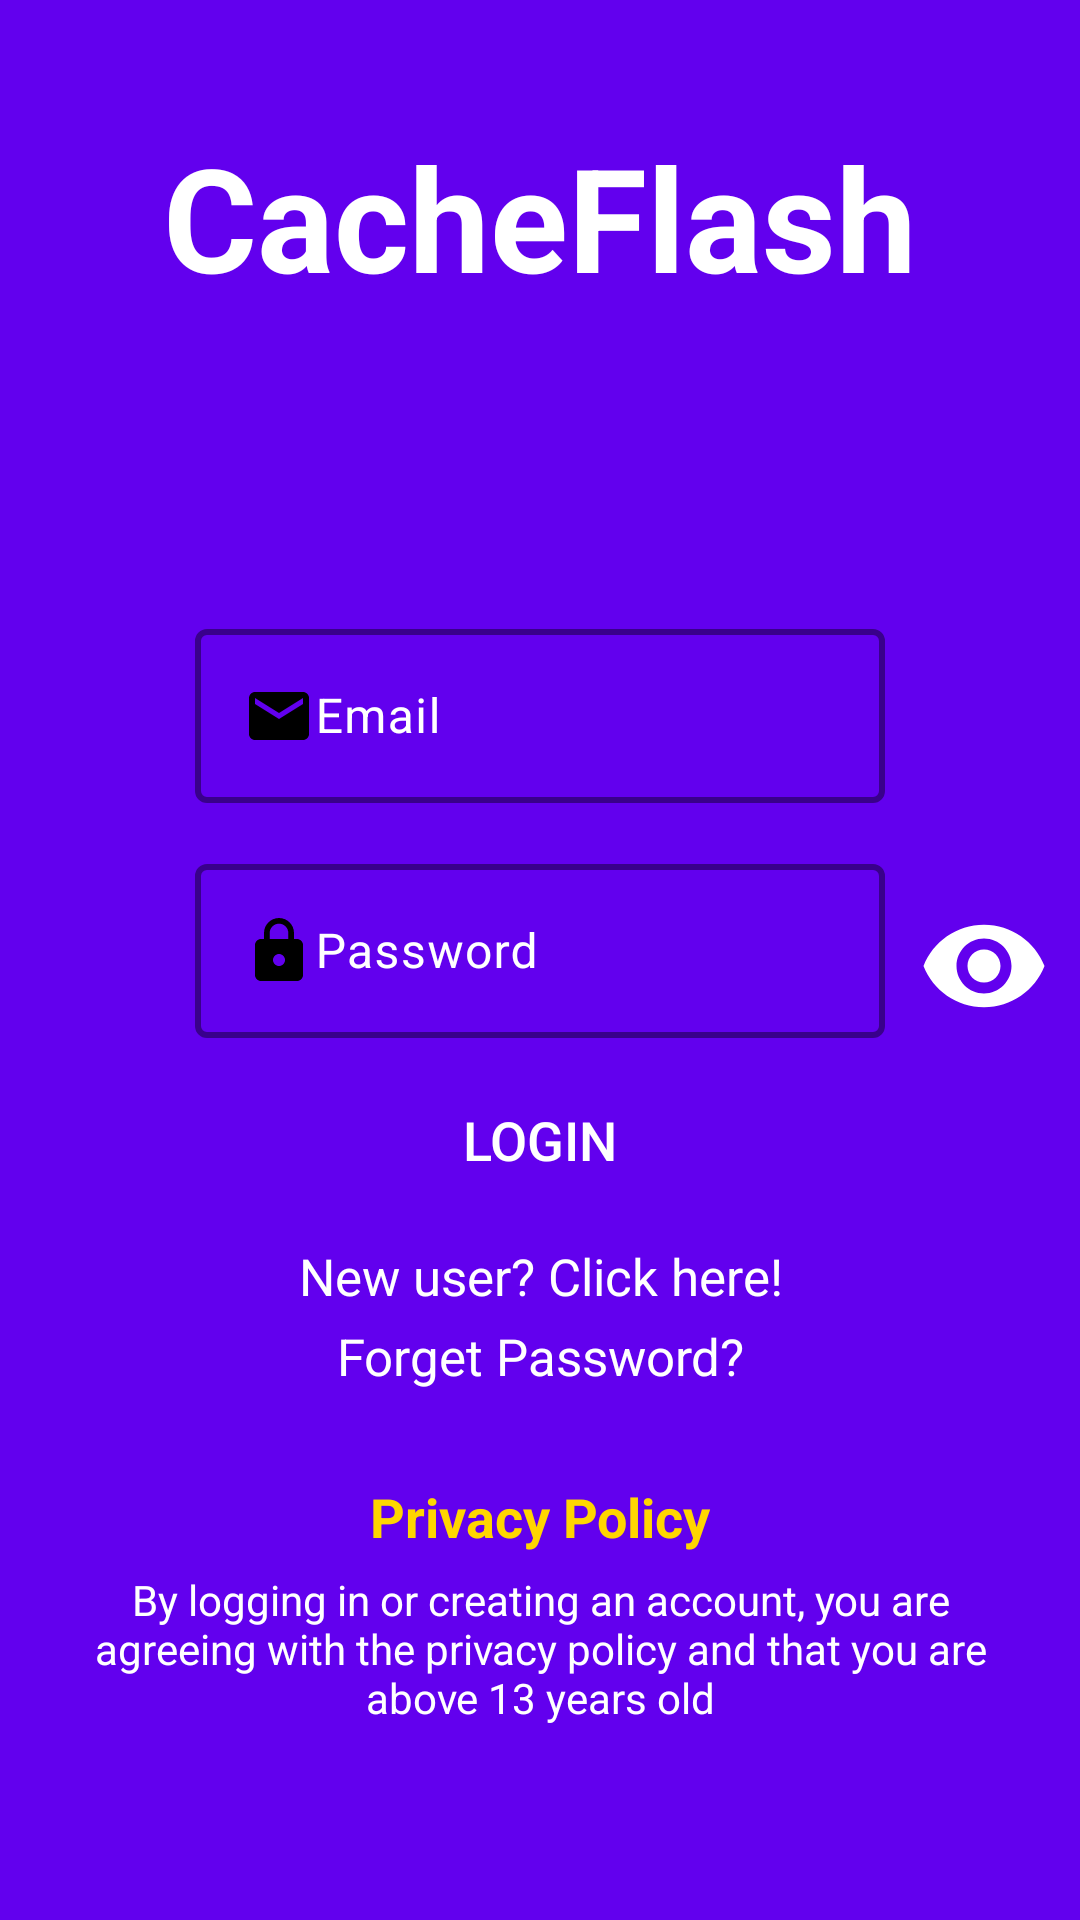

Reconstruct the res/layout file that produces this screen, plus the resources it refers to.
<!-- AndroidManifest.xml: application theme Theme.MADAsgCacheFlash -->
<!-- res/layout/activity_login.xml -->
<?xml version="1.0" encoding="utf-8"?>
<ScrollView xmlns:android="http://schemas.android.com/apk/res/android"
    xmlns:app="http://schemas.android.com/apk/res-auto"
    xmlns:tools="http://schemas.android.com/tools"
    android:layout_width="match_parent"
    android:layout_height="match_parent"
    android:background="@color/backgroundcolor"
    tools:context=".Login">

    <RelativeLayout
        android:layout_width="match_parent"
        android:layout_height="wrap_content">

        <com.google.android.material.textfield.TextInputLayout
            android:id="@+id/textTextInput"
            android:layout_width="match_parent"
            android:layout_height="wrap_content"
            android:layout_below="@+id/textView5"
            android:layout_marginStart="65dp"
            android:layout_marginTop="100dp"
            android:layout_marginEnd="65dp"
            android:hint="@string/Email"
            android:inputType="textEmailAddress"
            android:textColorHint="@color/white"
            app:boxStrokeColor="@color/white"
            app:boxStrokeWidth="2dp"
            app:helperTextTextColor="@color/white"
            app:hintTextColor="@color/white">

            <com.google.android.material.textfield.TextInputEditText
                android:id="@+id/editTextText"
                android:layout_width="match_parent"
                android:layout_height="wrap_content"
                android:layout_marginTop="300dp"
                android:drawableLeft="@drawable/baseline_email_24"
                android:inputType="textEmailAddress"
                android:singleLine="true"
                android:textColor="@color/white"
                android:textSize="16sp">

            </com.google.android.material.textfield.TextInputEditText>

        </com.google.android.material.textfield.TextInputLayout>

        <com.google.android.material.textfield.TextInputLayout
            android:id="@+id/textTextInput2"
            android:layout_width="match_parent"
            android:layout_height="wrap_content"
            android:layout_below="@+id/textTextInput"
            android:layout_marginStart="65dp"
            android:layout_marginTop="15dp"
            android:layout_marginEnd="65dp"
            android:hint="@string/passwordText"
            android:textColorHint="@color/white"
            app:boxStrokeColor="@color/white"
            app:boxStrokeWidth="2dp"
            app:helperTextTextColor="@color/white"
            app:hintTextColor="@color/white">

            <com.google.android.material.textfield.TextInputEditText
                android:id="@+id/editTextText2"
                android:layout_width="match_parent"
                android:layout_height="wrap_content"
                android:layout_marginTop="300dp"
                android:drawableLeft="@drawable/baseline_lock_24"
                android:inputType="textPassword"
                android:singleLine="true"
                android:textColor="@color/white"
                android:textSize="16sp">

            </com.google.android.material.textfield.TextInputEditText>

        </com.google.android.material.textfield.TextInputLayout>


        <TextView
            android:id="@+id/textView4"
            android:layout_width="match_parent"
            android:layout_height="wrap_content"
            android:layout_below="@+id/button"

            android:layout_marginLeft="70dp"
            android:layout_marginTop="10dp"
            android:layout_marginRight="70dp"

            android:text="@string/newUserText"
            android:textAlignment="center"
            android:textColor="@color/white"
            android:textSize="17sp" />

        <TextView
            android:id="@+id/textView7"
            android:layout_width="match_parent"
            android:layout_height="wrap_content"
            android:layout_below="@+id/textView4"
            android:layout_centerHorizontal="true"
            android:layout_marginTop="4dp"
            android:layout_marginEnd="110dp"
            android:text="Forget Password?"
            android:textAlignment="center"
            android:textColor="@color/white"
            android:textSize="17sp" />

        <Button
            android:id="@+id/button"
            android:layout_width="match_parent"
            android:layout_height="wrap_content"
            android:layout_below="@+id/textTextInput2"
            android:layout_centerHorizontal="true"
            android:layout_marginStart="130dp"
            android:layout_marginTop="10dp"
            android:layout_marginEnd="130dp"
            android:background="@drawable/buttons"
            app:backgroundTint="@color/button"
            android:text="@string/loginButtonText"
            android:textColor="#FFFFFF"
            android:textSize="18sp" />

        <TextView
            android:id="@+id/privacy_policy_text"
            android:layout_width="match_parent"
            android:layout_height="wrap_content"
            android:layout_below="@+id/textView7"
            android:layout_marginLeft="100dp"
            android:layout_marginTop="30dp"
            android:layout_marginRight="100dp"
            android:onClick="openPrivacyPolicy"
            android:text="Privacy Policy"
            android:textAlignment="center"
            android:textColor="@color/yellow_button"
            android:textSize="18sp"
            android:textStyle="bold" />

        <TextView
            android:id="@+id/textView13"
            android:layout_width="match_parent"
            android:layout_height="wrap_content"
            android:layout_below="@+id/privacy_policy_text"
            android:layout_centerHorizontal="true"
            android:layout_marginLeft="30dp"
            android:layout_marginTop="6dp"
            android:layout_marginRight="30dp"
            android:text="By logging in or creating an account, you are agreeing with the privacy policy and that you are above 13 years old"
            android:textColor="@color/white"
            android:textAlignment="center" />

        <TextView
            android:id="@+id/textView5"
            android:layout_width="match_parent"
            android:layout_height="wrap_content"
            android:layout_alignParentTop="true"
            android:layout_marginLeft="16dp"
            android:layout_marginTop="40dp"
            android:layout_marginRight="16dp"
            android:gravity="center"
            android:text="CacheFlash"
            android:textColor="@color/white"
            android:textSize="48sp"
            android:textStyle="bold" />

        <ImageView
            android:id="@+id/imageView11"
            android:layout_width="44dp"
            android:layout_height="44dp"
            android:layout_above="@+id/textView4"
            android:layout_alignParentEnd="true"
            android:layout_marginEnd="10dp"
            android:layout_marginBottom="60dp"
            app:srcCompat="@drawable/showpasswordicon" />

    </RelativeLayout>

</ScrollView>
<!-- resources referenced by this layout -->
<resources>
  <color name="backgroundcolor">#6200EE</color>
  <color name="button">#240257</color>
  <color name="white">#FFFFFFFF</color>
  <color name="yellow_button">#FFD600</color>
  <!-- drawable baseline_email_24 (drawable) -->
  <vector android:height="24dp" android:tint="#000000"
      android:viewportHeight="24" android:viewportWidth="24"
      android:width="24dp" xmlns:android="http://schemas.android.com/apk/res/android">
      <path android:fillColor="#FFFFFFFF" android:pathData="M20,4L4,4c-1.1,0 -1.99,0.9 -1.99,2L2,18c0,1.1 0.9,2 2,2h16c1.1,0 2,-0.9 2,-2L22,6c0,-1.1 -0.9,-2 -2,-2zM20,8l-8,5 -8,-5L4,6l8,5 8,-5v2z"/>
  </vector>
  <!-- drawable baseline_lock_24 (drawable) -->
  <vector android:height="24dp" android:tint="#000000"
      android:viewportHeight="24" android:viewportWidth="24"
      android:width="24dp" xmlns:android="http://schemas.android.com/apk/res/android">
      <path android:fillColor="#FFFFFFFF" android:pathData="M18,8h-1L17,6c0,-2.76 -2.24,-5 -5,-5S7,3.24 7,6v2L6,8c-1.1,0 -2,0.9 -2,2v10c0,1.1 0.9,2 2,2h12c1.1,0 2,-0.9 2,-2L20,10c0,-1.1 -0.9,-2 -2,-2zM12,17c-1.1,0 -2,-0.9 -2,-2s0.9,-2 2,-2 2,0.9 2,2 -0.9,2 -2,2zM15.1,8L8.9,8L8.9,6c0,-1.71 1.39,-3.1 3.1,-3.1 1.71,0 3.1,1.39 3.1,3.1v2z"/>
  </vector>
  <!-- drawable showpasswordicon (drawable) -->
  <vector android:height="24dp"
      android:viewportHeight="24" android:viewportWidth="24"
      android:width="24dp" xmlns:android="http://schemas.android.com/apk/res/android"
      android:tint="#FFFFFF">
  
      <path android:fillColor="@android:color/white"
          android:pathData="M12,4.5C7,4.5 2.73,7.61 1,12c1.73,4.39 6,7.5 11,7.5s9.27,-3.11 11,-7.5c-1.73,-4.39 -6,-7.5 -11,-7.5zM12,17c-2.76,0 -5,-2.24 -5,-5s2.24,-5 5,-5 5,2.24 5,5 -2.24,5 -5,5zM12,9c-1.66,0 -3,1.34 -3,3s1.34,3 3,3 3,-1.34 3,-3 -1.34,-3 -3,-3z" />
  
  </vector>
  <string name="Email">Email</string>
  <string name="loginButtonText">Login</string>
  <string name="newUserText">New user? Click here!</string>
  <string name="passwordText">Password</string>
  <style name="Theme.MADAsgCacheFlash" parent="Base.Theme.MADAsgCacheFlash" />
  <style name="Base.Theme.MADAsgCacheFlash" parent="Theme.Material3.DayNight.NoActionBar">
          
          
      </style>
</resources>
